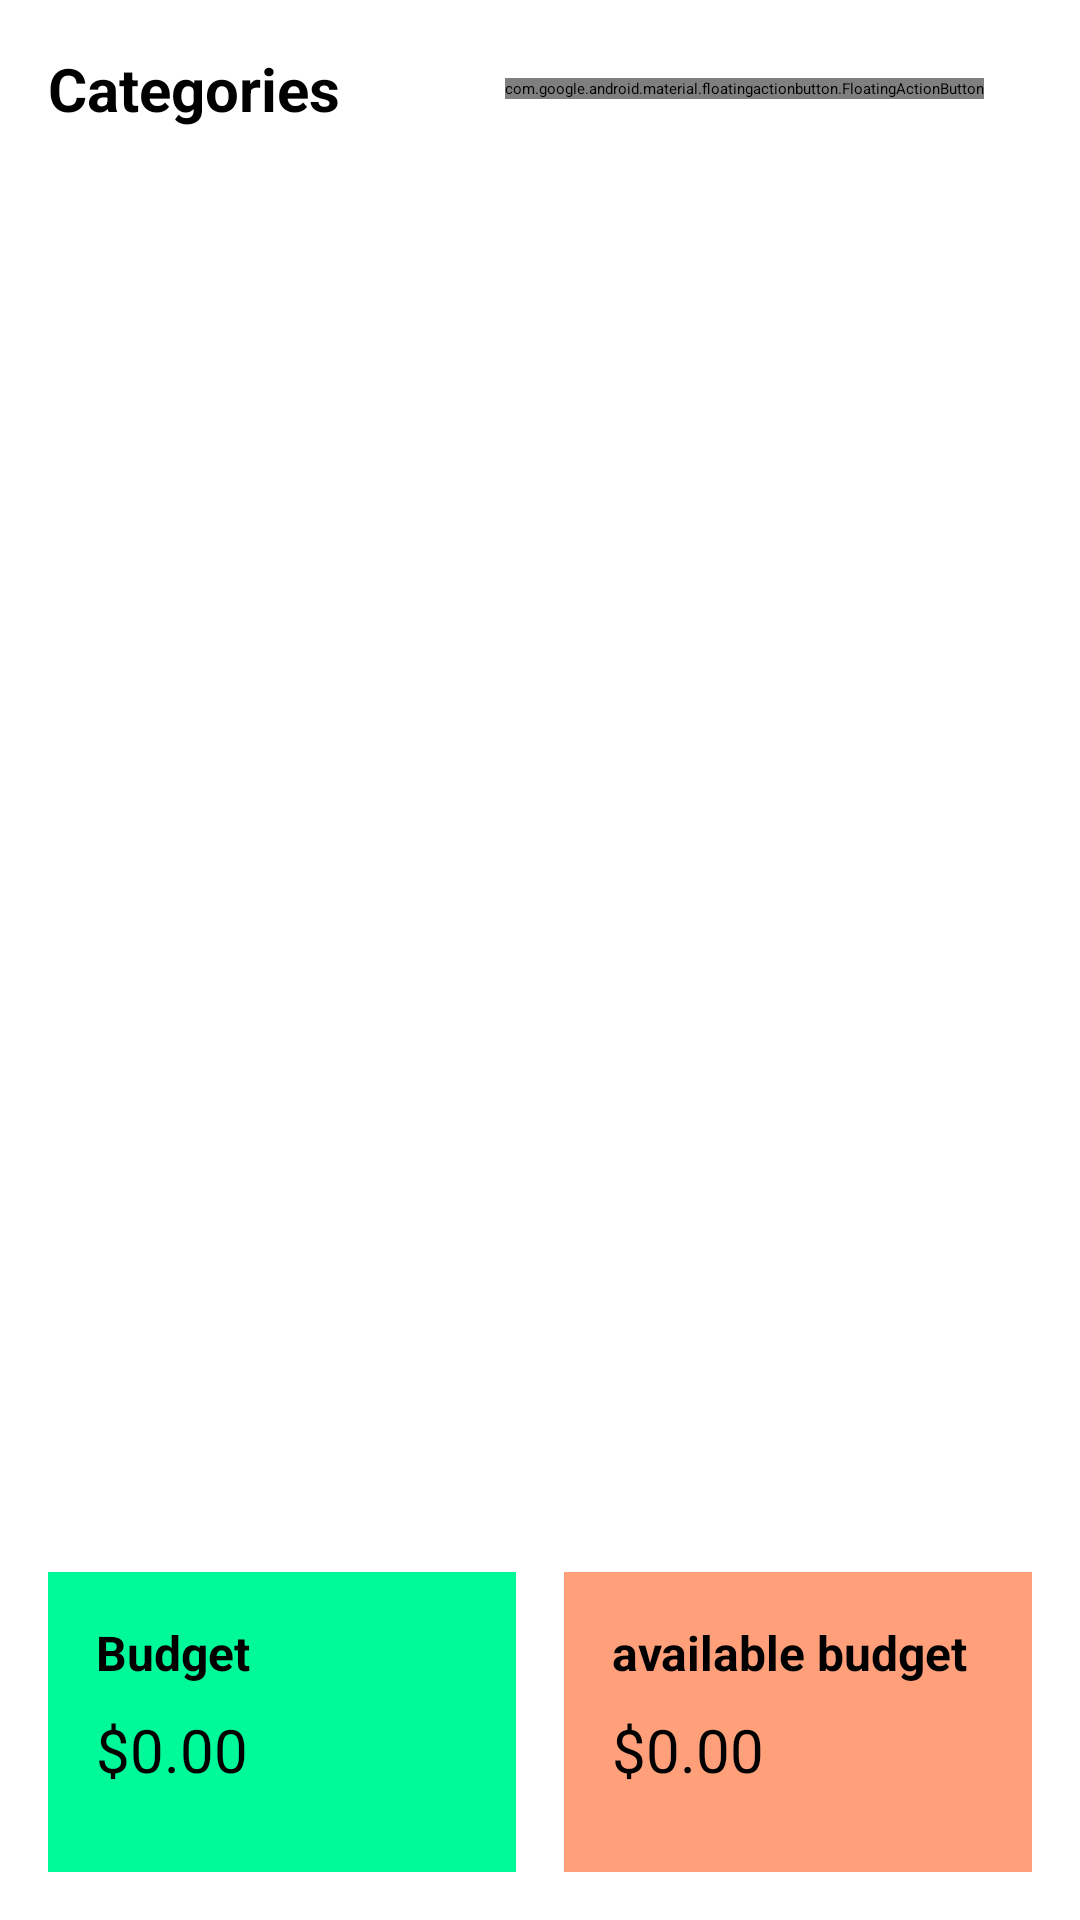

Produce the Android XML layout that renders to this screen, including the resource entries it uses.
<!-- AndroidManifest.xml: application theme Theme.Task1 -->
<!-- res/layout/fragment_budget.xml -->
<RelativeLayout xmlns:android="http://schemas.android.com/apk/res/android"
    xmlns:tools="http://schemas.android.com/tools"
    xmlns:app="http://schemas.android.com/apk/res-auto"
    android:layout_width="match_parent"
    android:layout_height="match_parent"
    android:padding="16dp"
    tools:context=".Budget.BudgetFragment">

    
    <RelativeLayout
        android:id="@+id/categoryTitleLayout"
        android:layout_width="match_parent"
        android:layout_height="wrap_content"
        android:layout_marginBottom="8dp">

        <TextView
            android:id="@+id/categoriesLabel"
            android:layout_width="wrap_content"
            android:layout_height="wrap_content"
            android:text="Categories"
            android:textSize="20sp"
            android:textStyle="bold"
            android:textColor="@color/black"
            android:layout_alignParentStart="true"/>

        <com.google.android.material.floatingactionbutton.FloatingActionButton
            android:id="@+id/fabAddCategory"
            android:layout_width="wrap_content"
            android:layout_height="wrap_content"
            android:layout_alignParentEnd="true"
            android:layout_centerVertical="true"
            android:layout_marginEnd="16dp"
            android:elevation="6dp"
            app:fabSize="mini"
            app:backgroundTint="@color/white"
            android:src="@drawable/ic_add"
            android:contentDescription="Add Expense"/>
    </RelativeLayout>

    
    <ScrollView
        android:id="@+id/scrollViewBudget"
        android:layout_width="match_parent"
        android:layout_height="0dp"
        android:layout_below="@id/categoryTitleLayout"
        android:layout_above="@id/budgetLayout"
        android:fillViewport="true"
        android:scrollbars="none">

        <LinearLayout
            android:id="@+id/categoriesLayout"
            android:layout_width="match_parent"
            android:layout_height="wrap_content"
            android:orientation="vertical"
            android:background="@drawable/listview_background"
            android:padding="8dp">

            <ListView
                android:id="@+id/expensesList"
                android:layout_width="match_parent"
                android:layout_height="wrap_content"
                android:divider="@android:color/transparent"
                android:dividerHeight="0dp"/>
        </LinearLayout>
    </ScrollView>

    
    <LinearLayout
        android:id="@+id/budgetLayout"
        android:layout_width="match_parent"
        android:layout_height="wrap_content"
        android:orientation="horizontal"
        android:layout_alignParentBottom="true"
        android:layout_marginTop="16dp"
        android:weightSum="2">

        
        <LinearLayout
            android:layout_width="0dp"
            android:layout_height="100dp"
            android:orientation="vertical"
            android:background="@color/my_green"
            android:padding="16dp"
            android:layout_weight="1"
            android:id="@+id/BudgetSetup">

            <TextView
                android:id="@+id/originalBudgetLabel"
                android:layout_width="wrap_content"
                android:layout_height="wrap_content"
                android:text="Budget"
                android:textColor="@color/black"
                android:textSize="16sp"
                android:textStyle="bold" />

            <TextView
                android:id="@+id/initialBudgetValue"
                android:layout_width="wrap_content"
                android:layout_height="wrap_content"
                android:text="$0.00"
                android:textSize="20sp"
                android:textColor="@color/black"
                android:layout_marginTop="8dp" />
        </LinearLayout>

        
        <LinearLayout
            android:id="@+id/currentBudgetLayout"
            android:layout_width="0dp"
            android:layout_height="100dp"
            android:layout_marginStart="16dp"
            android:layout_weight="1"
            android:background="@color/my_orange"
            android:orientation="vertical"
            android:padding="16dp">

            <TextView
                android:id="@+id/currentBudgetLabel"
                android:layout_width="wrap_content"
                android:layout_height="wrap_content"
                android:text="available budget"
                android:textColor="@color/black"
                android:textSize="16sp"
                android:textStyle="bold" />

            <TextView
                android:id="@+id/currentBudgetValue"
                android:layout_width="wrap_content"
                android:layout_height="wrap_content"
                android:layout_marginTop="8dp"
                android:text="$0.00"
                android:textColor="@color/black"
                android:textSize="20sp" />
        </LinearLayout>
    </LinearLayout>

</RelativeLayout>
<!-- resources referenced by this layout -->
<resources>
  <color name="black">#000000</color>
  <color name="my_green">#00fa9a</color>
  <color name="my_orange">#ffa07a</color>
  <color name="white">#FFFFFF</color>
</resources>
